The GitHub repository billjcapps/VRScavengerHunt contains a labelled image folder "dataset1" with 9 categories: DC Comics, Doctor Who, Firefly, lotr, shelf, Spider-Man, Star Wars, table, weapon. Examples follow, each with its label.

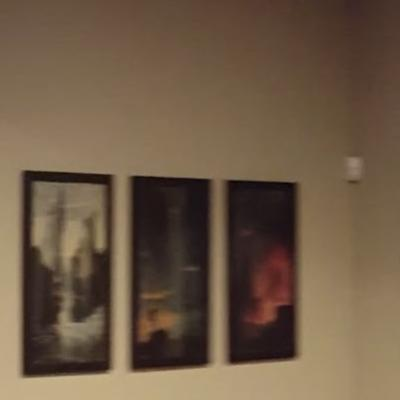
Label: lotr

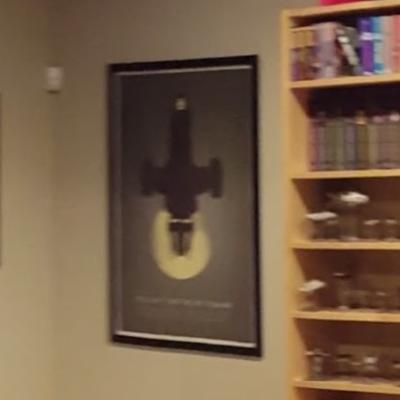
Label: Firefly

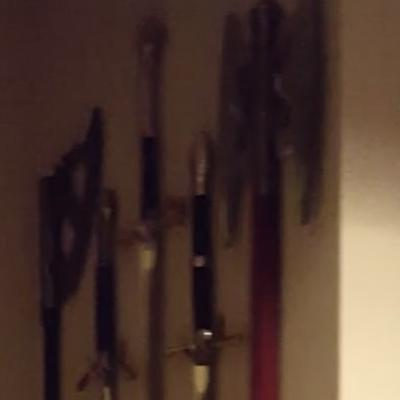
Label: weapon

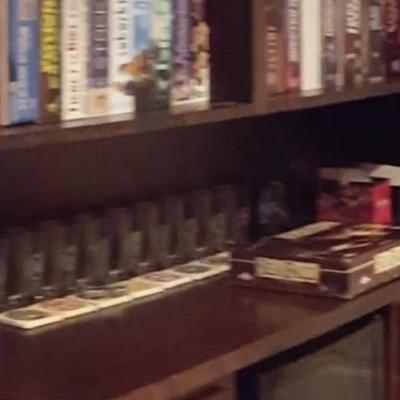
Label: shelf

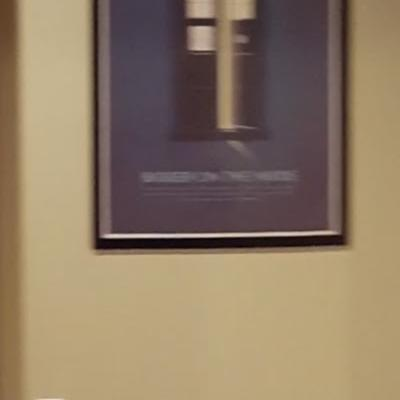
Label: Doctor Who

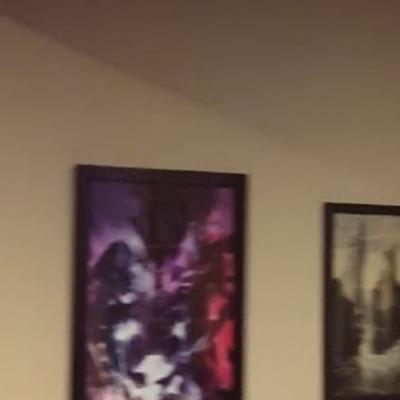
Label: DC Comics
